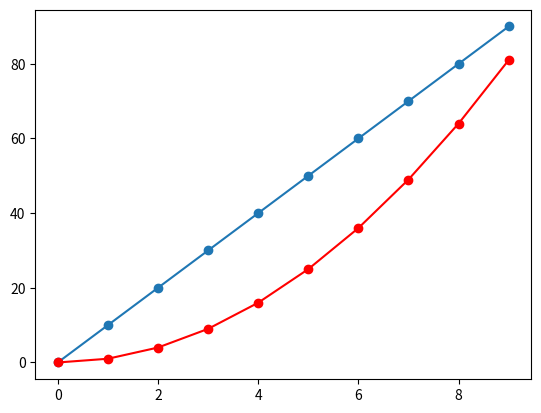

Python code for this plot:
from matplotlib import pyplot as plt
import numpy as np

x = np.arange(0,10)
y1 = x * 10
y2 = x**2
plt.plot(x,y1,marker='o', linestyle="-" )
plt.plot(x,y2,marker='o', linestyle="-", color="red")

plt.show()